4-way image classification set "Dataset" from GitHub (arsalannkhann/Brain-Tumor-Detection); label vocabulary: glioma, meningioma, no tumor, pituitary tumor.

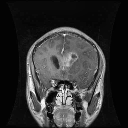
Label: glioma

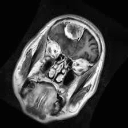
Label: meningioma

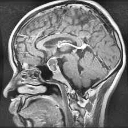
Label: pituitary tumor

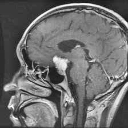
Label: meningioma

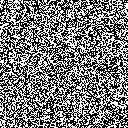
Label: no tumor

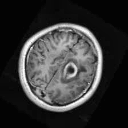
Label: glioma
